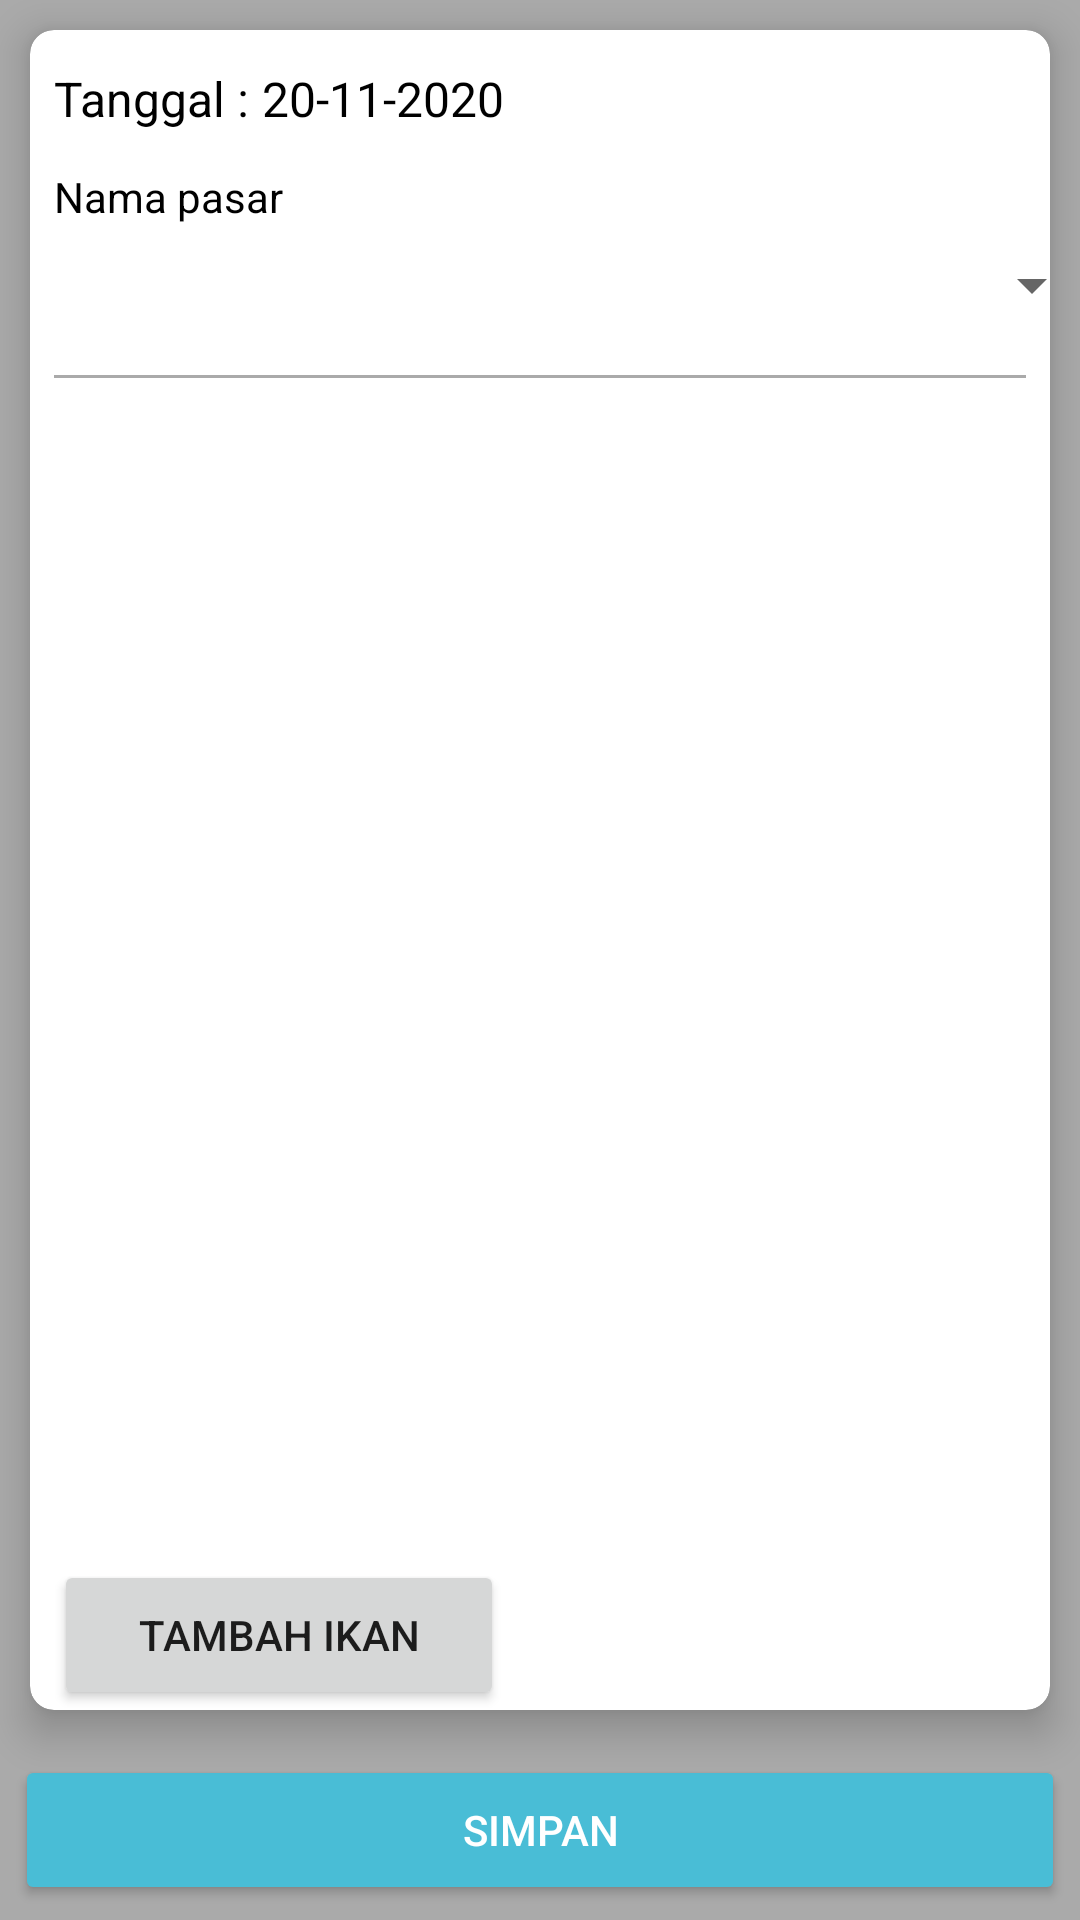

This screen was rendered from an Android layout file. Write that file and the resources it references.
<!-- AndroidManifest.xml: application theme AppTheme -->
<!-- res/layout/fragment_input_eceran.xml -->
<?xml version="1.0" encoding="utf-8"?>
<RelativeLayout xmlns:android="http://schemas.android.com/apk/res/android"
    xmlns:tools="http://schemas.android.com/tools"
    android:layout_width="match_parent"
    android:layout_height="match_parent"
    xmlns:app="http://schemas.android.com/apk/res-auto"
    android:background="@android:color/darker_gray"
    tools:context=".fragments.InputEceranFragment">

    <android.support.v7.widget.CardView
        android:layout_width="match_parent"
        android:layout_height="wrap_content"
        android:layout_above="@id/simpanDataBtn"
        app:cardElevation="8dp"
        app:cardCornerRadius="8dp"
        android:layout_margin="10dp"
        android:id="@+id/formInputLayout"
        android:paddingEnd="10dp">

        <RelativeLayout
            android:layout_width="match_parent"
            android:layout_height="match_parent"
            android:orientation="vertical">

            <LinearLayout
                android:layout_width="match_parent"
                android:layout_height="wrap_content"
                android:id="@+id/layout_date"
                android:layout_alignParentTop="true"
                android:layout_marginTop="8dp"
                android:layout_marginStart="8dp"
                android:gravity="center_vertical"
                android:orientation="horizontal">

                <TextView
                    android:layout_width="wrap_content"
                    android:layout_height="wrap_content"
                    android:text="@string/tanggal"
                    android:textColor="@color/textBlack"
                    android:textSize="16sp" />

                <TextView
                    android:layout_marginStart="4dp"
                    android:layout_width="120dp"
                    android:layout_height="wrap_content"
                    android:id="@+id/tv_date"
                    android:text="20-11-2020"
                    android:textColor="@color/textBlack"
                    android:textSize="16sp" />

                <ImageView
                    android:layout_width="30dp"
                    android:layout_height="30dp"
                    android:src="@drawable/ic_action_date"
                    android:id="@+id/datepicker_btn"/>

            </LinearLayout>

            <LinearLayout
                android:layout_width="match_parent"
                android:layout_height="match_parent"
                android:layout_below="@id/layout_date"
                android:layout_above="@id/tambahIkanBtn"
                android:orientation="vertical">

                <TextView
                    android:layout_width="wrap_content"
                    android:layout_height="wrap_content"
                    android:layout_marginStart="8dp"
                    android:layout_marginTop="8dp"
                    android:text="@string/namapasar"
                    android:textColor="@color/textBlack"
                    android:textSize="14sp" />

                <Spinner
                    android:id="@+id/namaPasarSp"
                    android:layout_width="350dp"
                    android:layout_height="40dp"
                    android:layout_marginStart="8dp"
                    android:layout_marginBottom="5dp"/>

                <LinearLayout
                    android:layout_width="match_parent"
                    android:layout_height="match_parent"
                    android:layout_marginStart="8dp"
                    android:layout_marginTop="5dp"
                    android:layout_marginEnd="8dp"
                    android:orientation="vertical">

                    <View
                        android:layout_width="match_parent"
                        android:layout_height="1dp"
                        android:background="@android:color/darker_gray"/>

                    <android.support.v7.widget.RecyclerView
                        android:id="@+id/rv_ikank"
                        android:layout_width="match_parent"
                        android:layout_height="match_parent" />

                </LinearLayout>

            </LinearLayout>

            <Button
                android:id="@+id/tambahIkanBtn"
                android:layout_alignParentBottom="true"
                android:layout_width="150dp"
                android:layout_height="50dp"
                android:layout_marginStart="8dp"
                android:layout_marginTop="5dp"
                android:layout_marginBottom="16dp"
                android:text="@string/tambah_ikan" />

        </RelativeLayout>

    </android.support.v7.widget.CardView>

    <Button
        android:id="@+id/simpanDataBtn"
        style="@style/Widget.AppCompat.Button.Colored"
        android:layout_width="match_parent"
        android:layout_height="50dp"
        android:layout_alignParentBottom="true"
        android:layout_margin="5dp"
        android:text="@string/simpan" />

</RelativeLayout>
<!-- resources referenced by this layout -->
<resources>
  <color name="textBlack">#000</color>
  <string name="namapasar">Nama pasar</string>
  <string name="simpan">Simpan</string>
  <string name="tambah_ikan">Tambah Ikan</string>
  <string name="tanggal">Tanggal :</string>
  <style name="AppTheme" parent="Theme.AppCompat.DayNight.DarkActionBar">
          
          <item name="colorPrimary">@color/colorPrimary</item>
          <item name="colorPrimaryDark">@color/colorPrimaryDark</item>
          <item name="colorAccent">@color/colorAccent</item>
      </style>
  <color name="colorPrimary">#32ACC6</color>
  <color name="colorPrimaryDark">#2B98B0</color>
  <color name="colorAccent">#49BDD6</color>
</resources>
